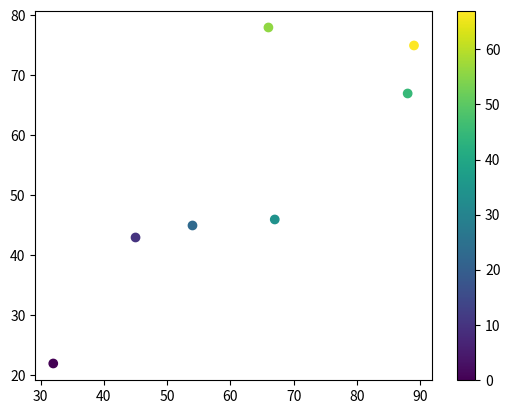

Here is the Python script that generated this plot:
import matplotlib.pyplot as plt
import numpy as np

ll = np.array([32,45,54,67,88,66,89])
kk = np.array([22,43,45,46,67,78,75])
col = np.array([0,10,23,34,45,56,67])

plt.scatter(ll,kk,c = col, cmap = 'viridis')

plt.colorbar()
plt.show()